Labelled photos from "dataset_preprocessed", an image-classification folder in Charifabenfraj/PlantGuard_AI. The possible labels are: pepper bell bacterial spot, pepper bell healthy, potato early blight, potato healthy, tomato mosaic virus.

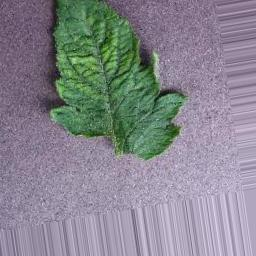
Label: tomato mosaic virus

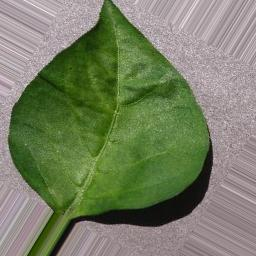
Label: pepper bell healthy

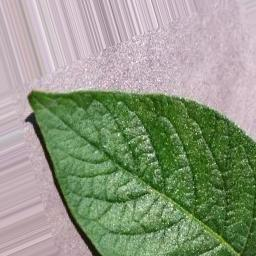
Label: potato healthy

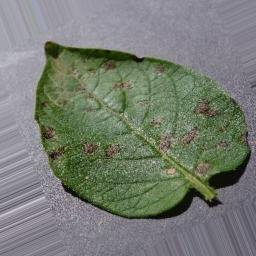
Label: potato early blight

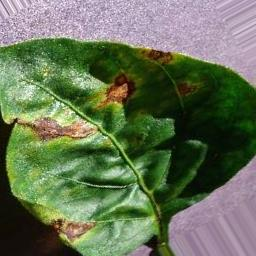
Label: pepper bell bacterial spot

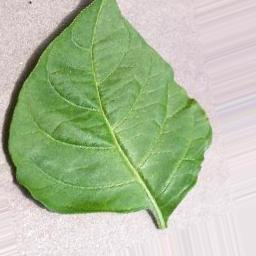
Label: pepper bell healthy
